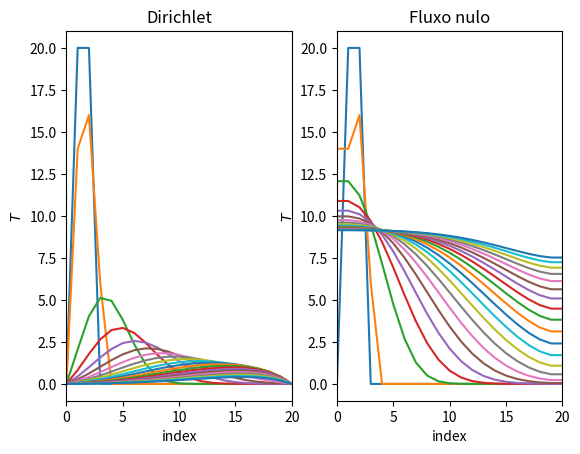

Generate this figure with matplotlib: (Note: this script raises an exception after producing the figure.)
import numpy as np
import matplotlib.pyplot as plt

# [redacted]
# Exercicio 7

N = 20
t_steps = 200
paint_step = 10
delta_t, delta_x = .05, .5
u = 1
alpha = 1

s = alpha * delta_t / delta_x**2
C = u * delta_t / delta_x

initial = np.zeros(N+1)
initial[1:3] = 20

boundary_dirichlet = (lambda t : 0, lambda t : 0)
boundary_neumann = (lambda t : 0, lambda t : 0)
boundaries = (boundary_dirichlet, boundary_neumann)
boundary_types = ("dirichlet", "neumann")

def diffusion_step(t, T, boundary, boundary_type):
    T_new = np.zeros_like(T)

    T_new[1:-1] = T[1:-1] + C * (T[:-2] - T[1:-1]) + s * (T[:-2] - 2*T[1:-1] + T[2:])

    if boundary_type == "dirichlet":
        T_new[0], T_new[-1] = boundary[0](t), boundary[-1](t)
    elif boundary_type == "neumann":
        T_new[0], T_new[-1] = T_new[1] - delta_x * boundary[0](t), T_new[-2] - delta_x * boundary[1](t)

    return T_new

fig, axs = plt.subplots(1, 2)
titles = ("Dirichlet", "Fluxo nulo")

for _j, (boundary, boundary_type, ax, title) in enumerate(zip(boundaries, boundary_types, np.ravel(axs), titles)):

    T = initial
    ax.plot(T, ls = "solid")

    ax.set_xlim(left = 0, right = N)

    ax.set_xlabel("index")
    ax.set_ylabel(r"$T$")

    ax.set_title(title)

    for t in range(t_steps):
        
        T = diffusion_step(t, T, boundary, boundary_type)

        if t % paint_step == 0:
            ax.plot(T, ls = "solid")

fig.savefig("tema8/ex7.pdf", dpi = 300, bbox_inches = "tight")
